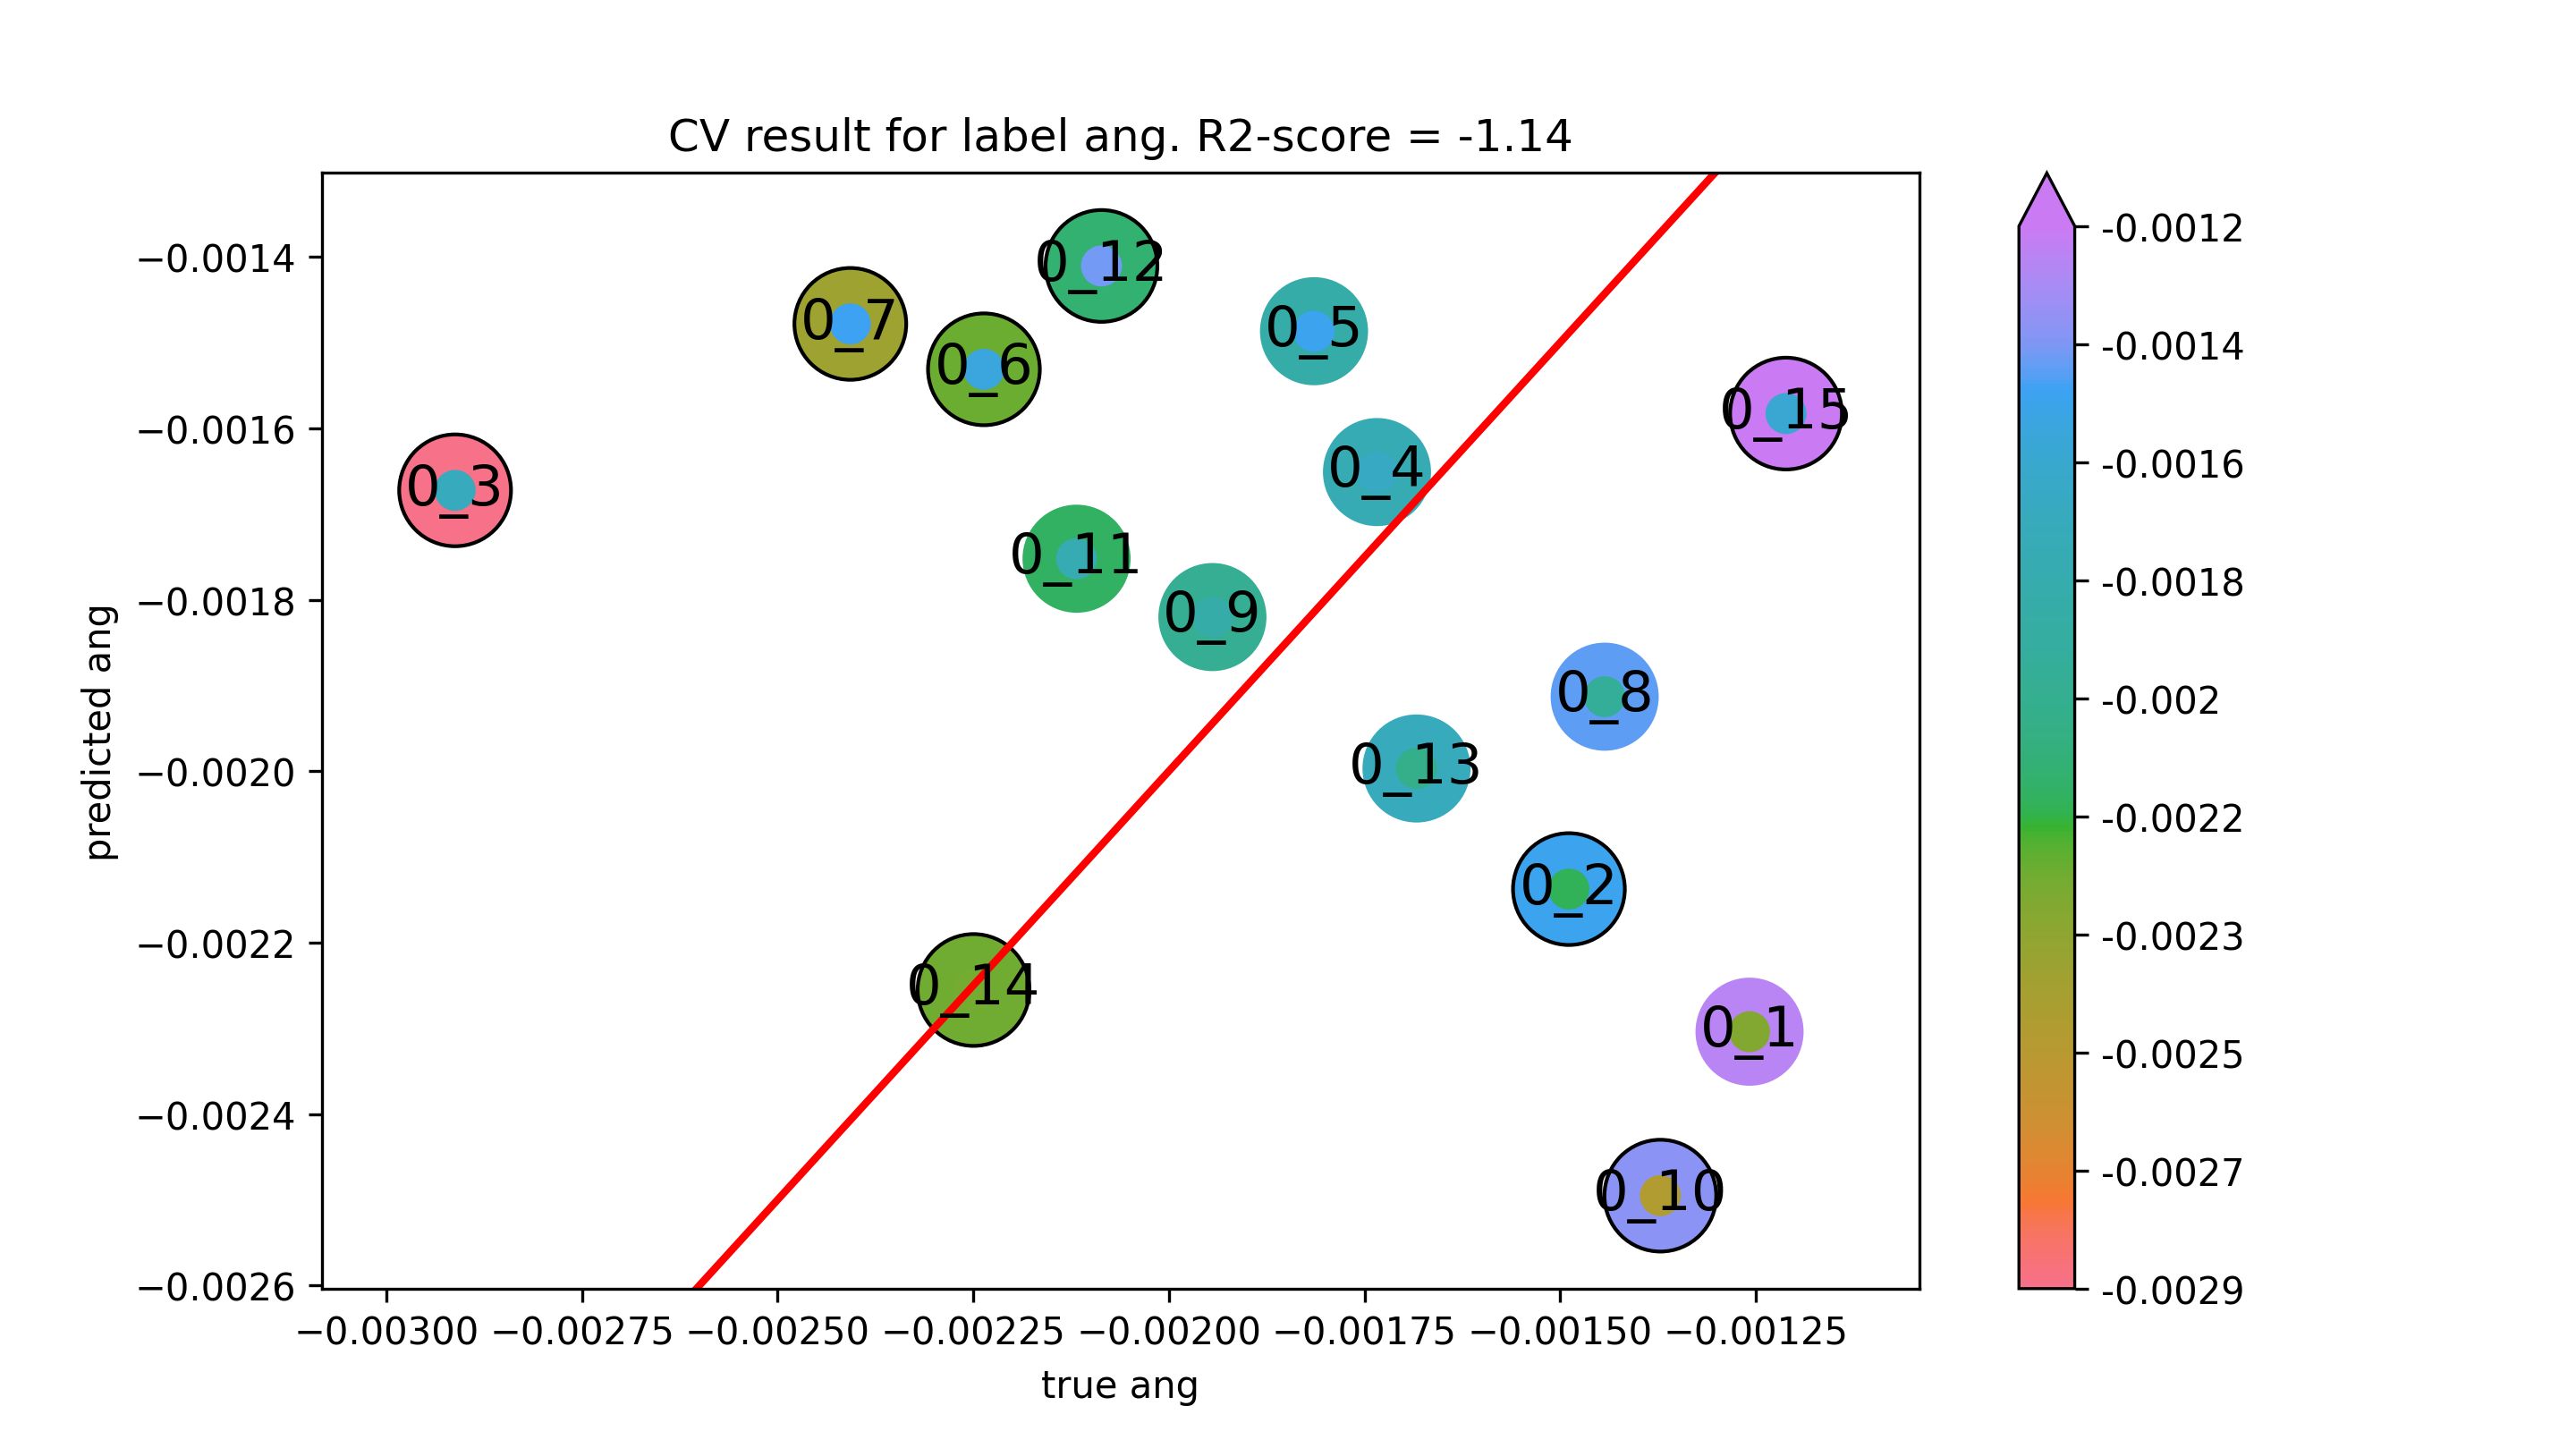

The file beside this chart, header and first rows:
true ang, predicted ang
-0.001258, -0.002304
-0.001372, -0.002495
-0.002118, -0.001752
-0.002086, -0.001411
-0.001684, -0.001997
-0.00225, -0.002255
-0.001211, -0.001583
-0.001489, -0.002138
-0.002912, -0.001672
-0.001734, -0.001651
-0.001815, -0.001487
-0.002236, -0.001531
-0.002407, -0.001478
-0.001443, -0.001913
-0.001944, -0.00182
